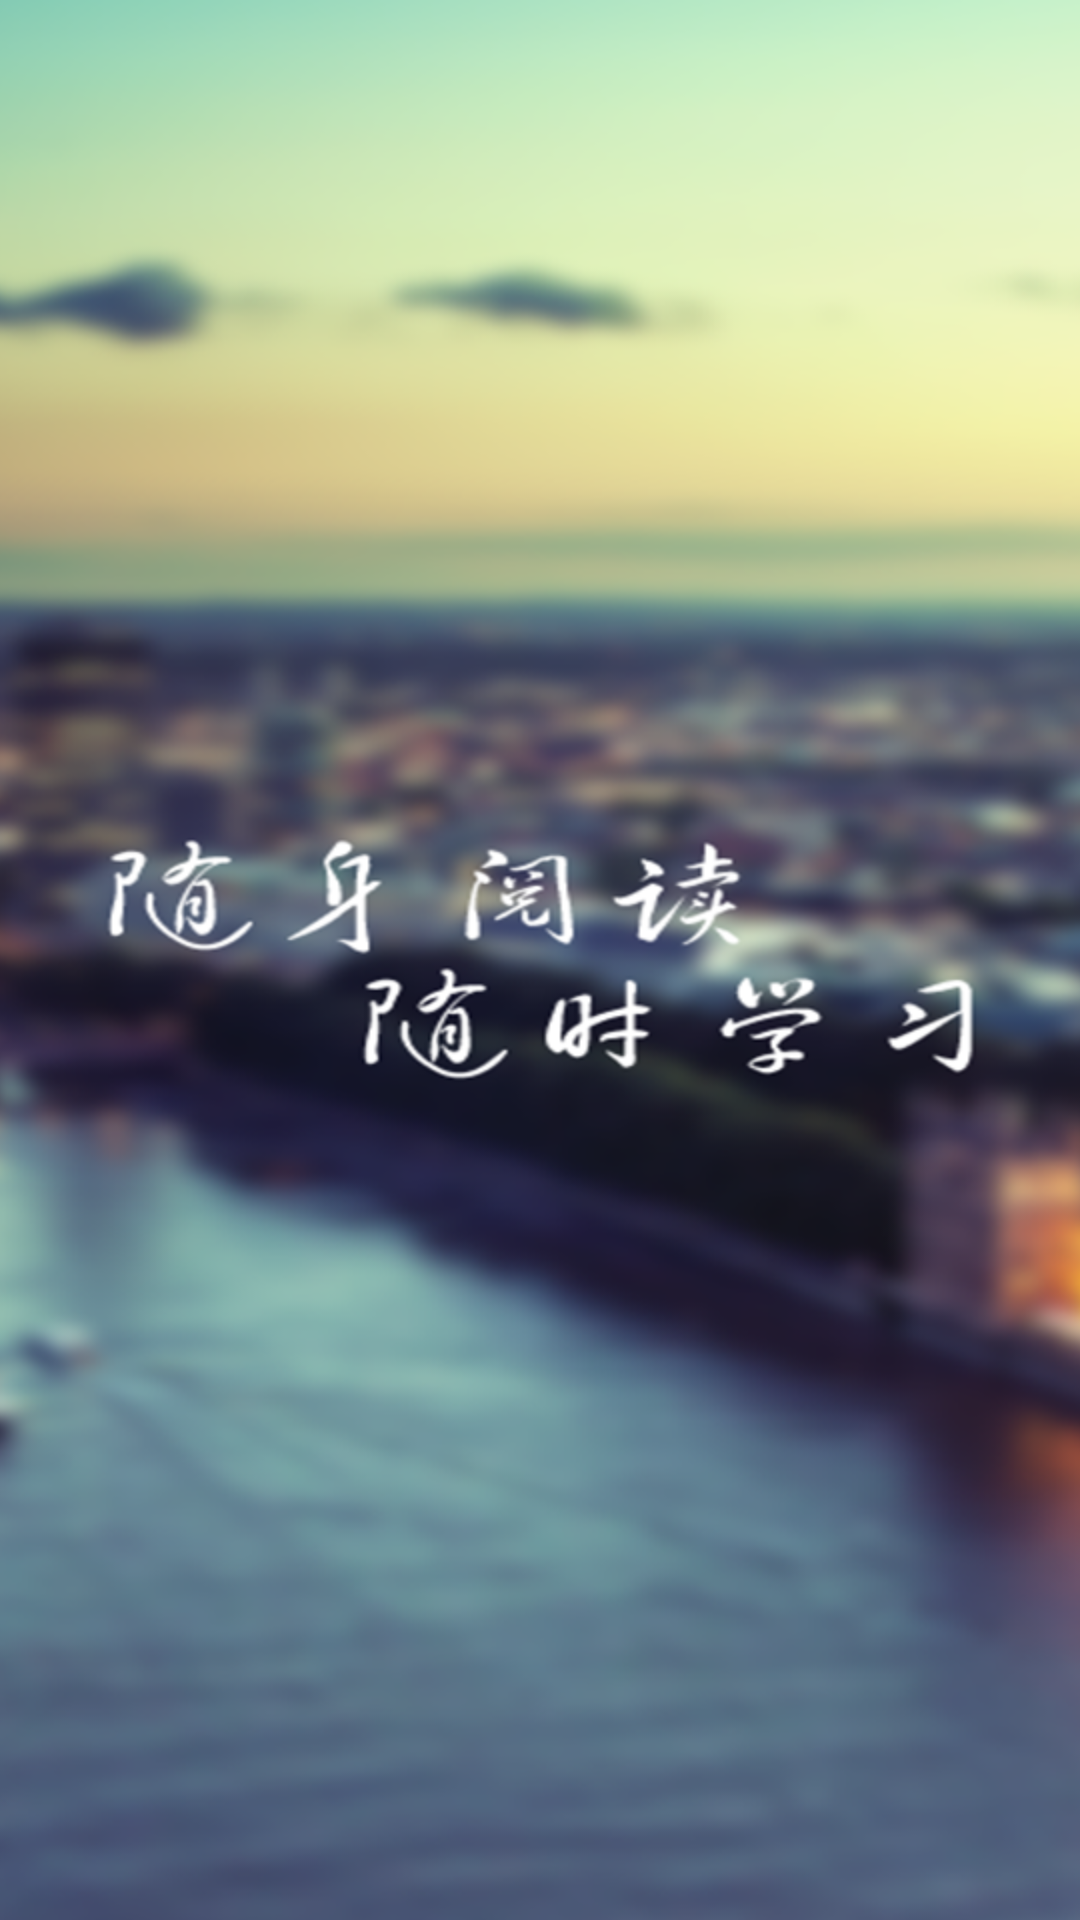

Here is an Android app screen rendered from its layout file. Give the layout XML and the strings, colors and styles it references.
<!-- AndroidManifest.xml: application theme AppTheme.NoActionBar -->
<!-- res/layout/activity_splash.xml -->
<FrameLayout
    xmlns:android="http://schemas.android.com/apk/res/android"
    android:layout_width="match_parent"
    android:layout_height="match_parent">

    <ImageView xmlns:android="http://schemas.android.com/apk/res/android"
        android:layout_width="match_parent"
        android:layout_height="match_parent"
        android:contentDescription="@null"
        android:scaleType="centerCrop"
        android:src="@drawable/splash_bg" />

</FrameLayout>
<!-- resources referenced by this layout -->
<resources>
  <!-- drawable splash_bg: png bitmap (drawable-hdpi, 354309 bytes) -->
  <style name="AppTheme.NoActionBar" parent="AppTheme">
          <item name="windowActionBar">false</item>
          <item name="windowNoTitle">true</item>
      </style>
  <style name="AppTheme" parent="Theme.GreenMatter.Light.DarkActionBar">
          <item name="matColorPrimary">@color/primary</item>
          <item name="matColorPrimaryDark">@color/primary_dark</item>
          <item name="matColorAccent">@color/accent</item>
          <item name="android:windowIsTranslucent">true</item>
          <item name="android:windowBackground">@android:color/transparent</item>
      </style>
  <color name="primary">#FB4747</color>
  <color name="primary_dark">#D32F2F</color>
  <color name="accent">#E14747</color>
</resources>
